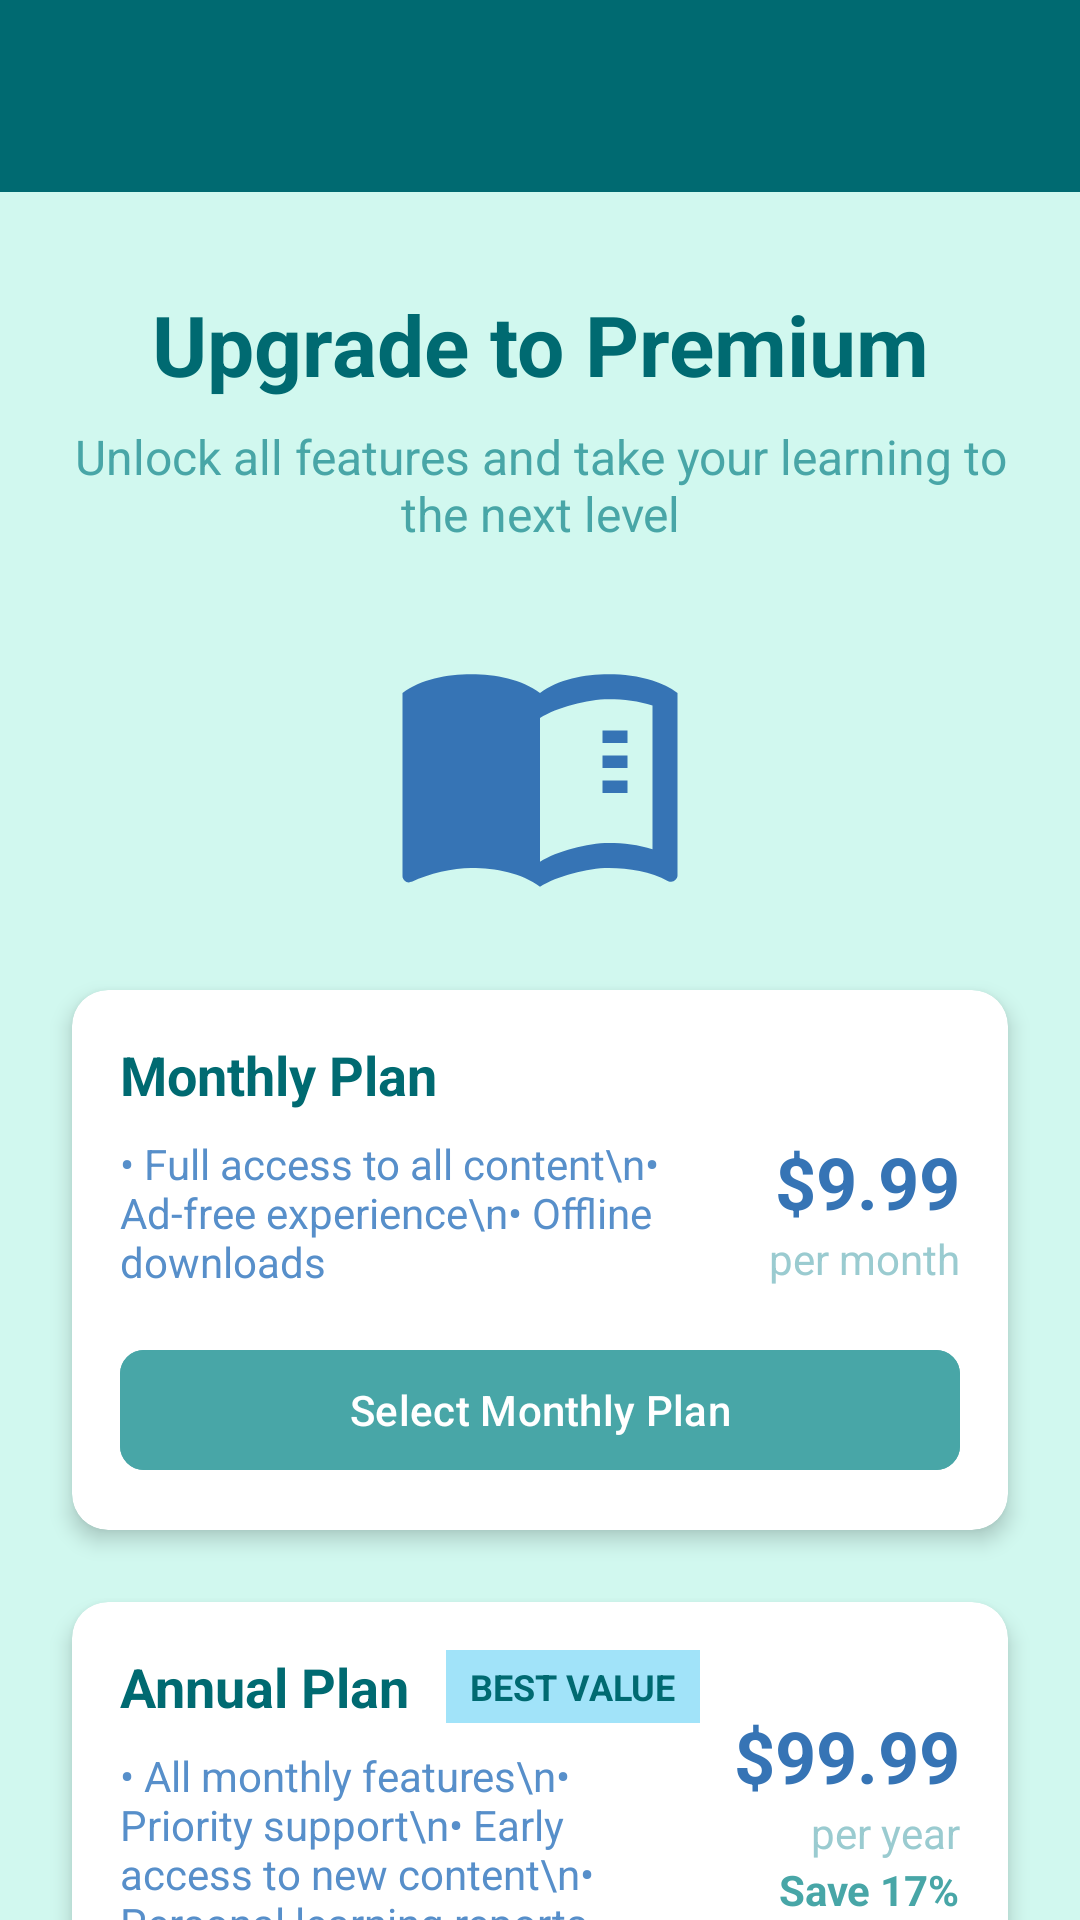

Here is an Android app screen rendered from its layout file. Give the layout XML and the strings, colors and styles it references.
<!-- AndroidManifest.xml: application theme Theme.HCI -->
<!-- res/layout/activity_premium_plans.xml -->
<?xml version="1.0" encoding="utf-8"?>
<androidx.constraintlayout.widget.ConstraintLayout xmlns:android="http://schemas.android.com/apk/res/android"
    xmlns:app="http://schemas.android.com/apk/res-auto"
    xmlns:tools="http://schemas.android.com/tools"
    android:layout_width="match_parent"
    android:layout_height="match_parent"
    android:background="#D1F8EF"
    tools:context=".activities.PremiumPlansActivity">

    <androidx.appcompat.widget.Toolbar
        android:id="@+id/toolbar"
        android:layout_width="match_parent"
        android:layout_height="?attr/actionBarSize"
        android:background="#006A71"
        android:elevation="4dp"
        app:layout_constraintTop_toTopOf="parent"
        app:layout_constraintStart_toStartOf="parent"
        app:layout_constraintEnd_toEndOf="parent"
        app:titleTextColor="#FFFFFF" />

    <TextView
        android:id="@+id/textView_premium_title"
        android:layout_width="wrap_content"
        android:layout_height="wrap_content"
        android:layout_marginTop="32dp"
        android:text="Upgrade to Premium"
        android:textColor="#006A71"
        android:textSize="28sp"
        android:textStyle="bold"
        app:layout_constraintTop_toBottomOf="@id/toolbar"
        app:layout_constraintStart_toStartOf="parent"
        app:layout_constraintEnd_toEndOf="parent" />

    <TextView
        android:id="@+id/textView_premium_subtitle"
        android:layout_width="0dp"
        android:layout_height="wrap_content"
        android:layout_marginHorizontal="24dp"
        android:layout_marginTop="8dp"
        android:gravity="center"
        android:text="Unlock all features and take your learning to the next level"
        android:textColor="#48A6A7"
        android:textSize="16sp"
        app:layout_constraintTop_toBottomOf="@id/textView_premium_title"
        app:layout_constraintStart_toStartOf="parent"
        app:layout_constraintEnd_toEndOf="parent" />

    <ImageView
        android:id="@+id/premium_image"
        android:layout_width="100dp"
        android:layout_height="100dp"
        android:layout_marginTop="24dp"
        android:src="@drawable/ic_learnify_logo"
        app:layout_constraintTop_toBottomOf="@id/textView_premium_subtitle"
        app:layout_constraintStart_toStartOf="parent"
        app:layout_constraintEnd_toEndOf="parent"
        app:tint="#3674B5" />

    <androidx.cardview.widget.CardView
        android:id="@+id/cardView_monthly"
        android:layout_width="0dp"
        android:layout_height="wrap_content"
        android:layout_marginTop="24dp"
        android:layout_marginHorizontal="24dp"
        app:cardBackgroundColor="#FFFFFF"
        app:cardCornerRadius="12dp"
        app:cardElevation="4dp"
        app:layout_constraintTop_toBottomOf="@id/premium_image"
        app:layout_constraintStart_toStartOf="parent"
        app:layout_constraintEnd_toEndOf="parent">

        <androidx.constraintlayout.widget.ConstraintLayout
            android:layout_width="match_parent"
            android:layout_height="wrap_content"
            android:padding="16dp">

            <TextView
                android:id="@+id/textView_monthly_title"
                android:layout_width="wrap_content"
                android:layout_height="wrap_content"
                android:text="Monthly Plan"
                android:textColor="#006A71"
                android:textSize="18sp"
                android:textStyle="bold"
                app:layout_constraintTop_toTopOf="parent"
                app:layout_constraintStart_toStartOf="parent" />

            <TextView
                android:id="@+id/textView_monthly_price"
                android:layout_width="wrap_content"
                android:layout_height="wrap_content"
                android:text="$9.99"
                android:textColor="#3674B5"
                android:textSize="24sp"
                android:textStyle="bold"
                app:layout_constraintBottom_toBottomOf="parent"
                app:layout_constraintEnd_toEndOf="parent"
                app:layout_constraintTop_toTopOf="parent"
                app:layout_constraintVertical_bias="0.275" />

            <TextView
                android:id="@+id/textView_monthly_billing"
                android:layout_width="wrap_content"
                android:layout_height="wrap_content"
                android:text="per month"
                android:textColor="#9ACBD0"
                android:textSize="14sp"
                app:layout_constraintTop_toBottomOf="@id/textView_monthly_price"
                app:layout_constraintEnd_toEndOf="parent" />

            <TextView
                android:id="@+id/textView_monthly_features"
                android:layout_width="0dp"
                android:layout_height="wrap_content"
                android:layout_marginTop="8dp"
                android:layout_marginEnd="16dp"
                android:text="• Full access to all content\n• Ad-free experience\n• Offline downloads"
                android:textColor="#578FCA"
                android:textSize="14sp"
                app:layout_constraintTop_toBottomOf="@id/textView_monthly_title"
                app:layout_constraintStart_toStartOf="parent"
                app:layout_constraintEnd_toStartOf="@id/textView_monthly_price" />

            <com.google.android.material.button.MaterialButton
                android:id="@+id/button_plan1"
                android:layout_width="match_parent"
                android:layout_height="wrap_content"
                android:layout_marginTop="16dp"
                android:backgroundTint="#48A6A7"
                android:text="Select Monthly Plan"
                android:textColor="#FFFFFF"
                app:cornerRadius="8dp"
                app:layout_constraintTop_toBottomOf="@id/textView_monthly_features"
                app:layout_constraintStart_toStartOf="parent"
                app:layout_constraintEnd_toEndOf="parent" />
        </androidx.constraintlayout.widget.ConstraintLayout>
    </androidx.cardview.widget.CardView>

    <androidx.cardview.widget.CardView
        android:id="@+id/cardView_annual"
        android:layout_width="0dp"
        android:layout_height="wrap_content"
        android:layout_marginTop="24dp"
        android:layout_marginHorizontal="24dp"
        app:cardBackgroundColor="#FFFFFF"
        app:cardCornerRadius="12dp"
        app:cardElevation="4dp"
        app:layout_constraintTop_toBottomOf="@id/cardView_monthly"
        app:layout_constraintStart_toStartOf="parent"
        app:layout_constraintEnd_toEndOf="parent">

        <androidx.constraintlayout.widget.ConstraintLayout
            android:layout_width="match_parent"
            android:layout_height="wrap_content"
            android:padding="16dp">

            <TextView
                android:id="@+id/textView_annual_title"
                android:layout_width="wrap_content"
                android:layout_height="wrap_content"
                android:text="Annual Plan"
                android:textColor="#006A71"
                android:textSize="18sp"
                android:textStyle="bold"
                app:layout_constraintTop_toTopOf="parent"
                app:layout_constraintStart_toStartOf="parent" />

            <TextView
                android:id="@+id/best_value_tag"
                android:layout_width="wrap_content"
                android:layout_height="wrap_content"
                android:background="#A1E3F9"
                android:paddingHorizontal="8dp"
                android:paddingVertical="4dp"
                android:text="BEST VALUE"
                android:textColor="#006A71"
                android:textSize="12sp"
                android:textStyle="bold"
                app:layout_constraintTop_toTopOf="parent"
                app:layout_constraintStart_toEndOf="@id/textView_annual_title"
                android:layout_marginStart="12dp" />

            <TextView
                android:id="@+id/textView_annual_price"
                android:layout_width="wrap_content"
                android:layout_height="wrap_content"
                android:text="$99.99"
                android:textColor="#3674B5"
                android:textSize="24sp"
                android:textStyle="bold"
                app:layout_constraintTop_toTopOf="parent"
                app:layout_constraintBottom_toBottomOf="@id/textView_annual_billing"
                app:layout_constraintEnd_toEndOf="parent" />

            <TextView
                android:id="@+id/textView_annual_billing"
                android:layout_width="wrap_content"
                android:layout_height="wrap_content"
                android:text="per year"
                android:textColor="#9ACBD0"
                android:textSize="14sp"
                app:layout_constraintTop_toBottomOf="@id/textView_annual_price"
                app:layout_constraintEnd_toEndOf="parent" />

            <TextView
                android:id="@+id/textView_annual_savings"
                android:layout_width="wrap_content"
                android:layout_height="wrap_content"
                android:text="Save 17%"
                android:textColor="#48A6A7"
                android:textStyle="bold"
                android:textSize="14sp"
                app:layout_constraintTop_toBottomOf="@id/textView_annual_billing"
                app:layout_constraintEnd_toEndOf="parent" />

            <TextView
                android:id="@+id/textView_annual_features"
                android:layout_width="0dp"
                android:layout_height="wrap_content"
                android:layout_marginTop="8dp"
                android:layout_marginEnd="16dp"
                android:text="• All monthly features\n• Priority support\n• Early access to new content\n• Personal learning reports"
                android:textColor="#578FCA"
                android:textSize="14sp"
                app:layout_constraintTop_toBottomOf="@id/textView_annual_title"
                app:layout_constraintStart_toStartOf="parent"
                app:layout_constraintEnd_toStartOf="@id/textView_annual_price" />

            <com.google.android.material.button.MaterialButton
                android:id="@+id/button_plan2"
                android:layout_width="match_parent"
                android:layout_height="wrap_content"
                android:layout_marginTop="16dp"
                android:backgroundTint="#006A71"
                android:text="Select Annual Plan"
                android:textColor="#FFFFFF"
                app:cornerRadius="8dp"
                app:layout_constraintTop_toBottomOf="@id/textView_annual_features"
                app:layout_constraintStart_toStartOf="parent"
                app:layout_constraintEnd_toEndOf="parent" />
        </androidx.constraintlayout.widget.ConstraintLayout>
    </androidx.cardview.widget.CardView>

    <TextView
        android:id="@+id/textView_guarantee"
        android:layout_width="0dp"
        android:layout_height="wrap_content"
        android:layout_marginTop="16dp"
        android:layout_marginHorizontal="24dp"
        android:gravity="center"
        android:text="30-day money-back guarantee. Cancel anytime."
        android:textColor="#48A6A7"
        android:textSize="14sp"
        app:layout_constraintTop_toBottomOf="@id/cardView_annual"
        app:layout_constraintStart_toStartOf="parent"
        app:layout_constraintEnd_toEndOf="parent" />

</androidx.constraintlayout.widget.ConstraintLayout>
<!-- resources referenced by this layout -->
<resources>
  <!-- drawable ic_learnify_logo (drawable) -->
  <?xml version="1.0" encoding="utf-8"?>
  <vector xmlns:android="http://schemas.android.com/apk/res/android"
      android:width="24dp"
      android:height="24dp"
      android:viewportWidth="24"
      android:viewportHeight="24">
      <path
          android:fillColor="#1976D2"
          android:pathData="M21,5c-1.11,-0.35 -2.33,-0.5 -3.5,-0.5 -1.95,0 -4.05,0.4 -5.5,1.5 -1.45,-1.1 -3.55,-1.5 -5.5,-1.5S2.45,4.9 1,6v14.65c0,0.25 0.25,0.5 0.5,0.5 0.1,0 0.15,-0.05 0.25,-0.05C3.1,20.45 5.05,20 6.5,20c1.95,0 4.05,0.4 5.5,1.5 1.35,-0.85 3.8,-1.5 5.5,-1.5 1.65,0 3.35,0.3 4.75,1.05 0.1,0.05 0.15,0.05 0.25,0.05 0.25,0 0.5,-0.25 0.5,-0.5L23,6c-0.6,-0.45 -1.25,-0.75 -2,-1zM21,18.5c-1.1,-0.35 -2.3,-0.5 -3.5,-0.5 -1.7,0 -4.15,0.65 -5.5,1.5L12,8c1.35,-0.85 3.8,-1.5 5.5,-1.5 1.2,0 2.4,0.15 3.5,0.5v11.5z"/>
      <path
          android:fillColor="#1976D2"
          android:pathData="M5,9h2v1h-2z"/>
      <path
          android:fillColor="#1976D2"
          android:pathData="M5,11h2v1h-2z"/>
      <path
          android:fillColor="#1976D2"
          android:pathData="M5,13h2v1h-2z"/>
      <path
          android:fillColor="#1976D2"
          android:pathData="M17,9h2v1h-2z"/>
      <path
          android:fillColor="#1976D2"
          android:pathData="M17,11h2v1h-2z"/>
      <path
          android:fillColor="#1976D2"
          android:pathData="M17,13h2v1h-2z"/>
  </vector>
  <style name="Theme.HCI" parent="Base.Theme.HCI" />
  <style name="Base.Theme.HCI" parent="Theme.Material3.DayNight.NoActionBar">
          
          
      </style>
</resources>
